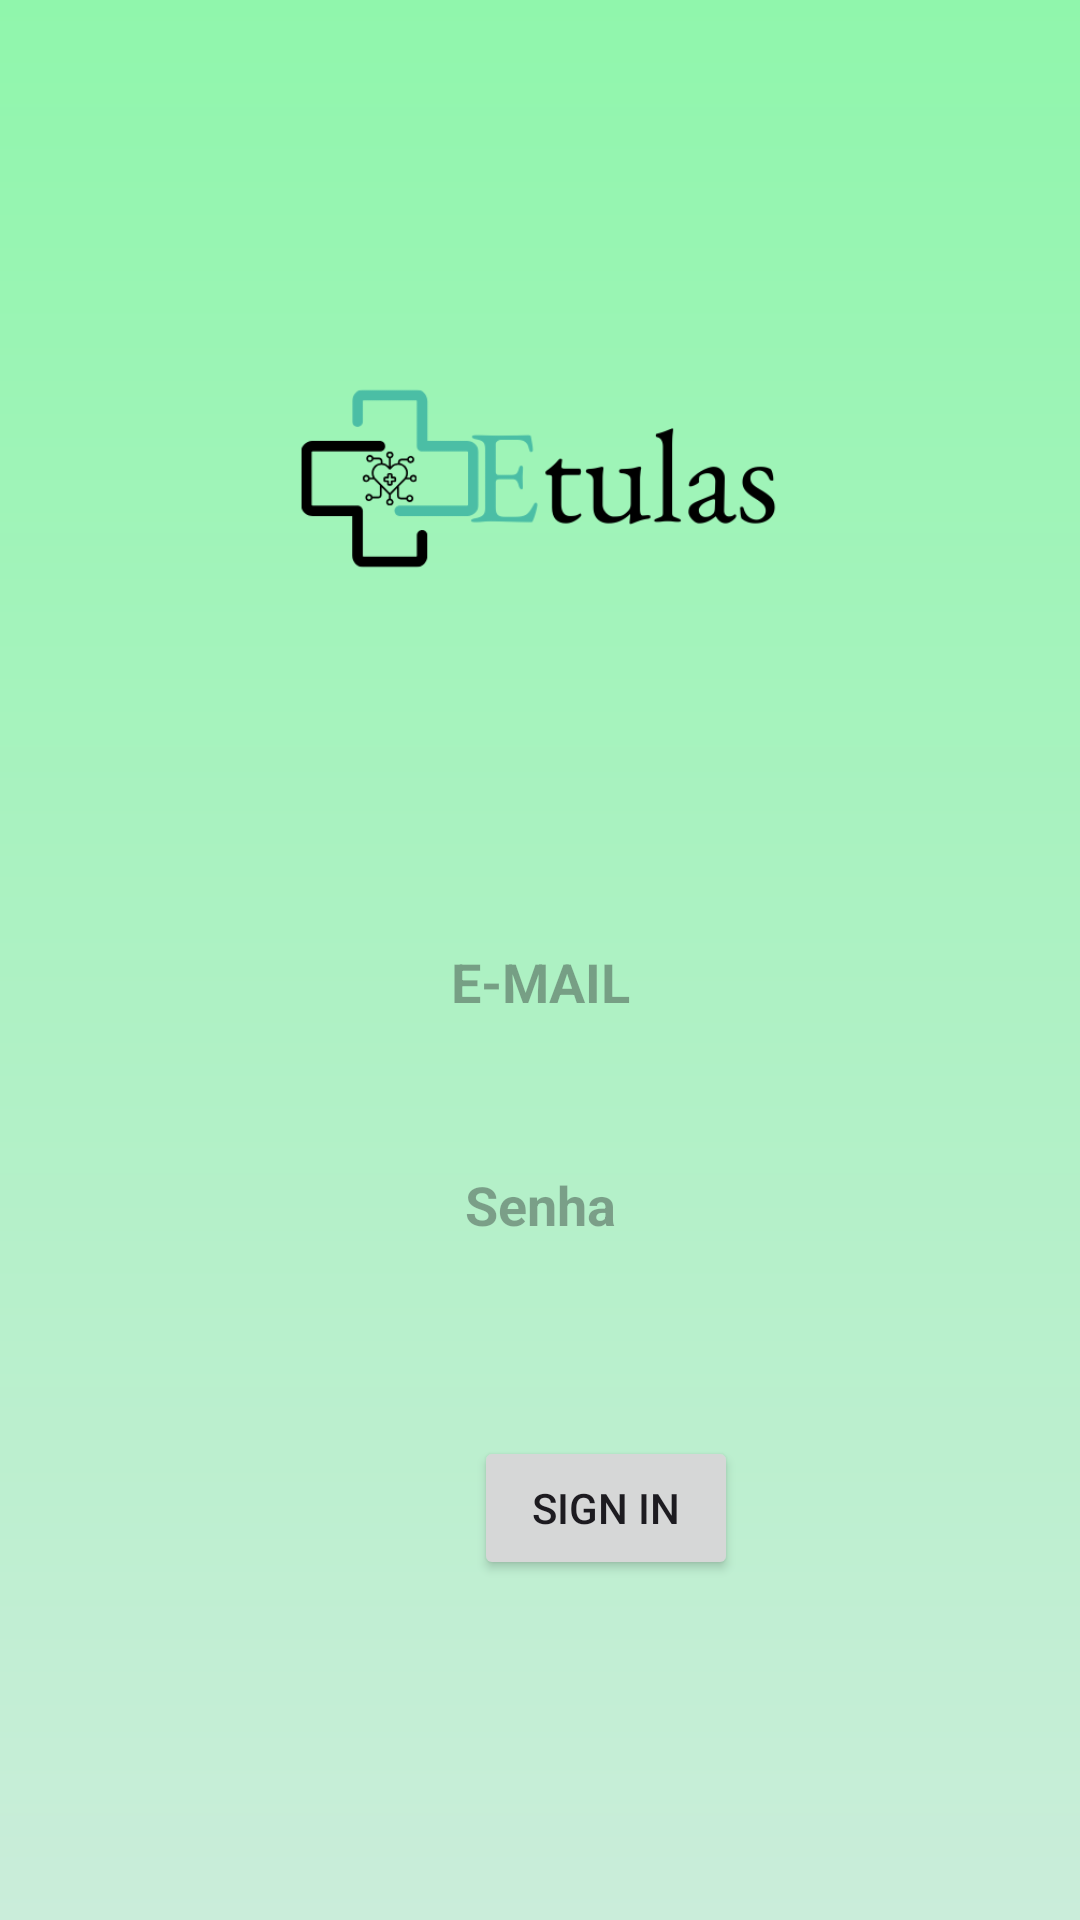

Here is an Android app screen rendered from its layout file. Give the layout XML and the strings, colors and styles it references.
<!-- AndroidManifest.xml: application theme Theme.Etulas -->
<!-- res/layout/activity_login.xml -->
<?xml version="1.0" encoding="utf-8"?>
<RelativeLayout xmlns:android="http://schemas.android.com/apk/res/android"
    xmlns:app="http://schemas.android.com/apk/res-auto"
    xmlns:tools="http://schemas.android.com/tools"
    android:id="@+id/main"
    android:layout_width="wrap_content"
    android:layout_height="match_parent"
    tools:context=".Login"
    android:layout_gravity="center"
    android:background="@drawable/background">

    <ImageView
        android:id="@+id/vetorLogo"
        android:layout_width="wrap_content"
        android:layout_height="179dp"
        android:layout_marginStart="50dp"
        android:layout_marginTop="70dp"
        android:layout_marginEnd="50dp"
        android:src="@drawable/logo" />

    <EditText
        android:id="@+id/loginTxt"
        android:layout_width="match_parent"
        android:layout_height="wrap_content"
        android:layout_marginTop="300dp"
        android:layout_marginStart="50dp"
        android:layout_marginEnd="50dp"
        android:hint="@string/usuario"
        android:textAlignment="center"
        android:textStyle="bold"
        android:background="@drawable/campos"
        android:padding="15dp"

        />

    <EditText
        android:id="@+id/senhaTxt"
        android:layout_width="match_parent"
        android:layout_height="wrap_content"
        android:layout_below="@id/loginTxt"
        android:layout_marginTop="20dp"
        android:layout_marginStart="50dp"
        android:layout_marginEnd="50dp"
        android:hint="@string/senha"
        android:textAlignment="center"
        android:textStyle="bold"
        android:inputType="textPassword"
        android:background="@drawable/campos"
        android:padding="15dp"

        />

    <Button
        android:id="@+id/btEntrar"
        android:layout_width="wrap_content"
        android:layout_height="wrap_content"
        android:layout_below="@id/senhaTxt"
        android:layout_marginStart="158dp"
        android:layout_marginTop="50dp"
        android:text="@string/login" />


</RelativeLayout>
<!-- resources referenced by this layout -->
<resources>
  <!-- drawable background (drawable) -->
  <?xml version="1.0" encoding="utf-8"?>
  <shape xmlns:android="http://schemas.android.com/apk/res/android">
      <gradient android:type="linear" android:angle="100"
          android:startColor="#90F6AC" android:endColor="#CAEDDA"/>
  </shape>
  <!-- drawable logo: png bitmap (drawable, 12739 bytes) -->
  <string name="login">SIGN IN</string>
  <string name="senha">Senha</string>
  <string name="usuario">E-MAIL</string>
  <style name="Theme.Etulas" parent="Base.Theme.Etulas" />
  <style name="Base.Theme.Etulas" parent="Theme.Material3.DayNight.NoActionBar">
          
          
      </style>
</resources>
